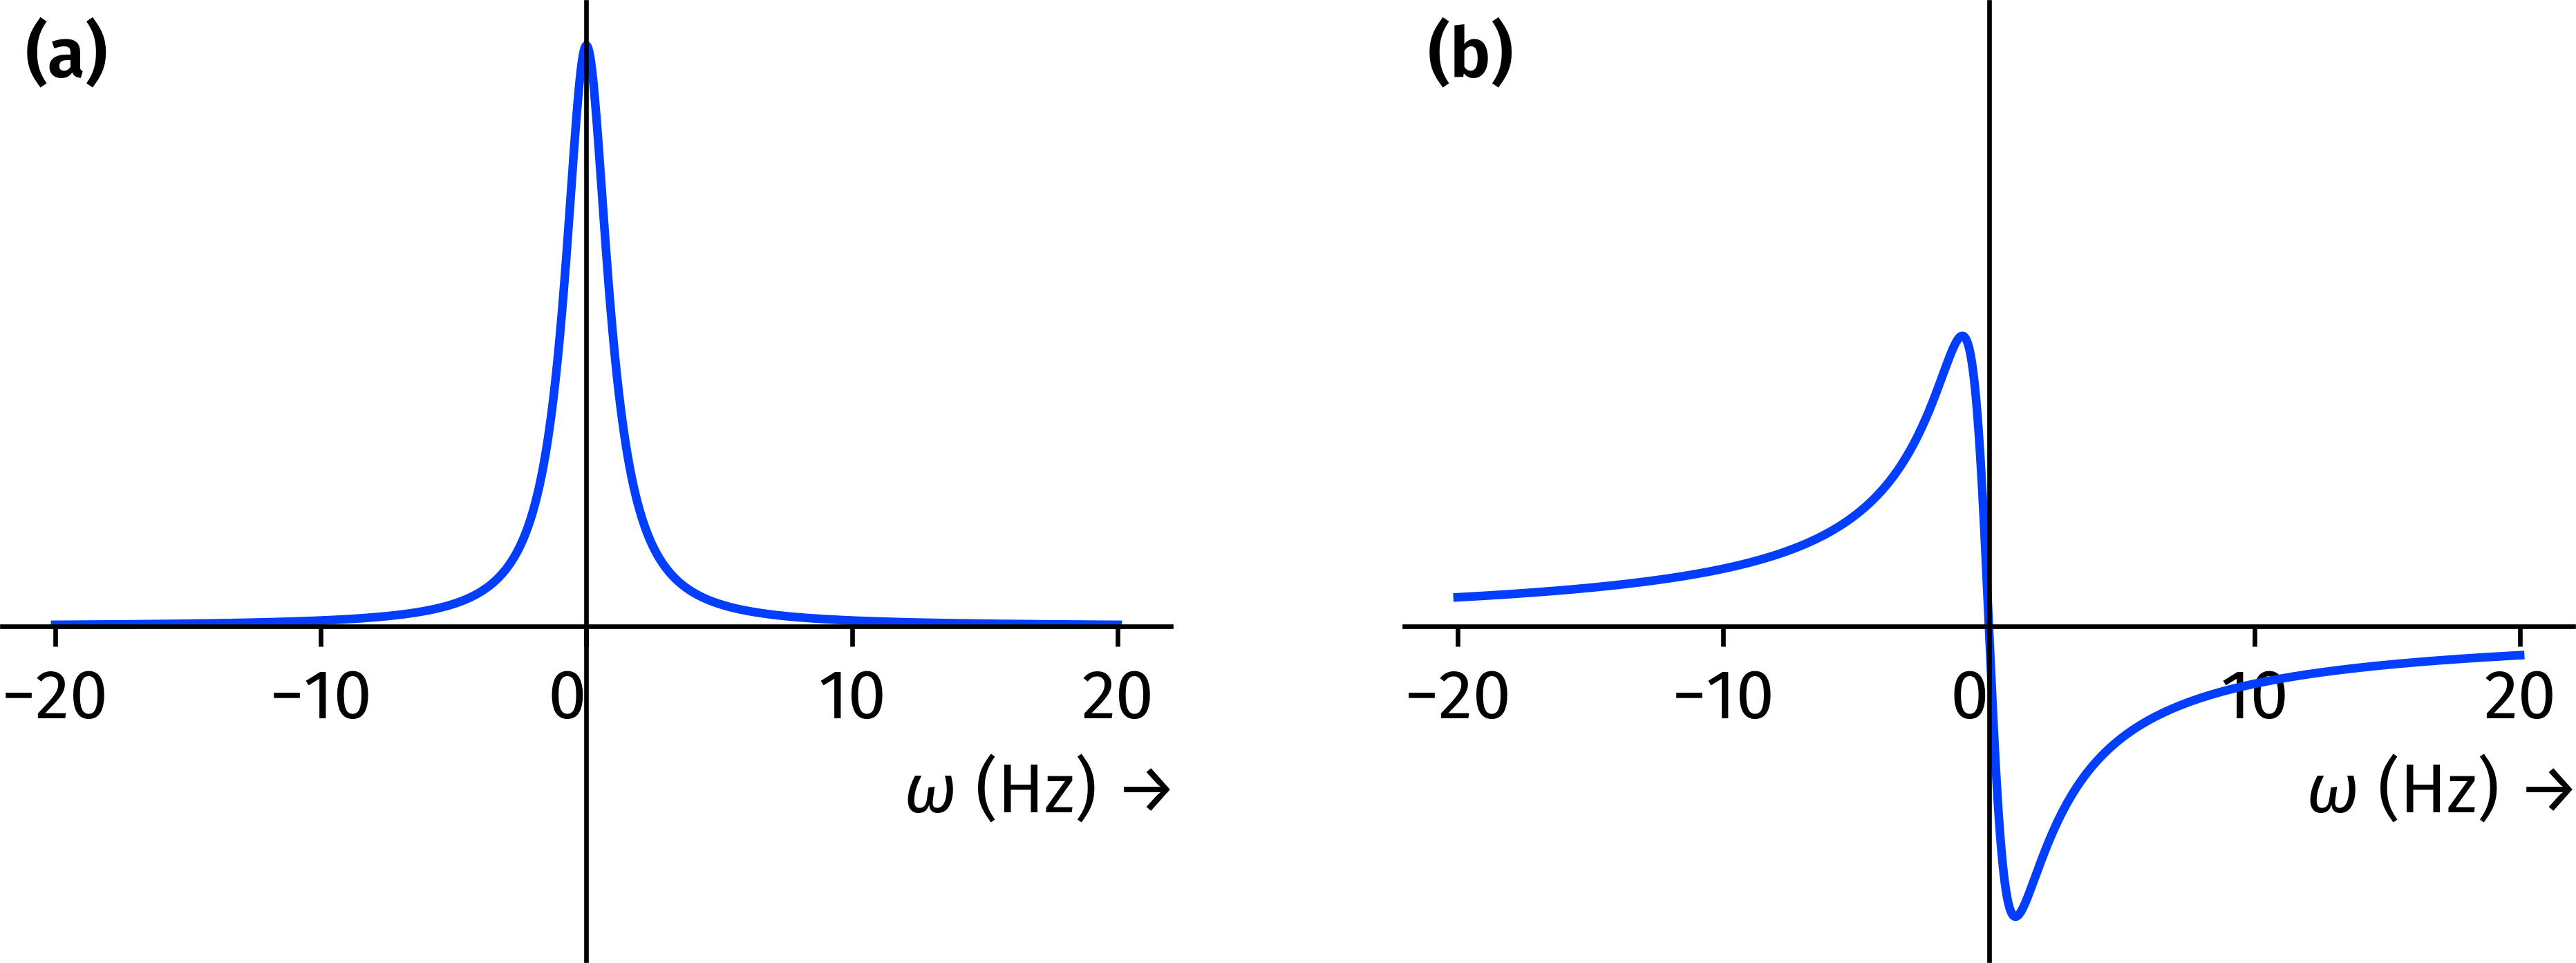

The Python source for this figure:
import matplotlib.pyplot as plt
import numpy as np
import aptenodytes as apt


def absorption(offset, k, freqs):
    """
    offset : (float) big Omega
    k      : (float) relaxation rate, 1/T2
    freqs  : (ndarray) frequency values to sample at

    All parameters should be expressed in the same units, usually Hz.
    """
    return k / ((k ** 2) + (freqs - offset) ** 2)


def dispersion(offset, k, freqs):
    """
    offset : (float) big Omega
    k      : (float) relaxation rate, 1/T2
    freqs  : (ndarray) frequency values to sample at

    All parameters should be expressed in the same units, usually Hz.
    """
    return (offset - freqs) / ((k ** 2) + (freqs - offset) ** 2)


apt.fira()
fig, axs = plt.subplots(1, 2, figsize=(8, 3), sharey=True)

freqs = np.linspace(-20, 20, 1024)
axs[0].plot(freqs, absorption(0, 1, freqs), color='#023eff')
axs[1].plot(freqs, dispersion(0, 1, freqs), color='#023eff')

for ax in axs:
    # lifted from https://matplotlib.org/stable/gallery/spines/spine_placement_demo.html
    ax.spines.left.set_position('zero')
    ax.spines.right.set_color('none')
    ax.spines.bottom.set_position('zero')
    ax.spines.top.set_color('none')
    ax.xaxis.set_ticks_position('bottom')
    ax.yaxis.set_ticks([])

    # move '0' tick label to the left so that it doesn't sit on top of y-axis
    ax.get_xticklabels()[3].set_horizontalalignment('right')
    ax.set_xlabel(r'$\omega$ (Hz) →', loc='right')


apt.label_axes_def(axs)
# apt.show()
apt.save(__file__)
